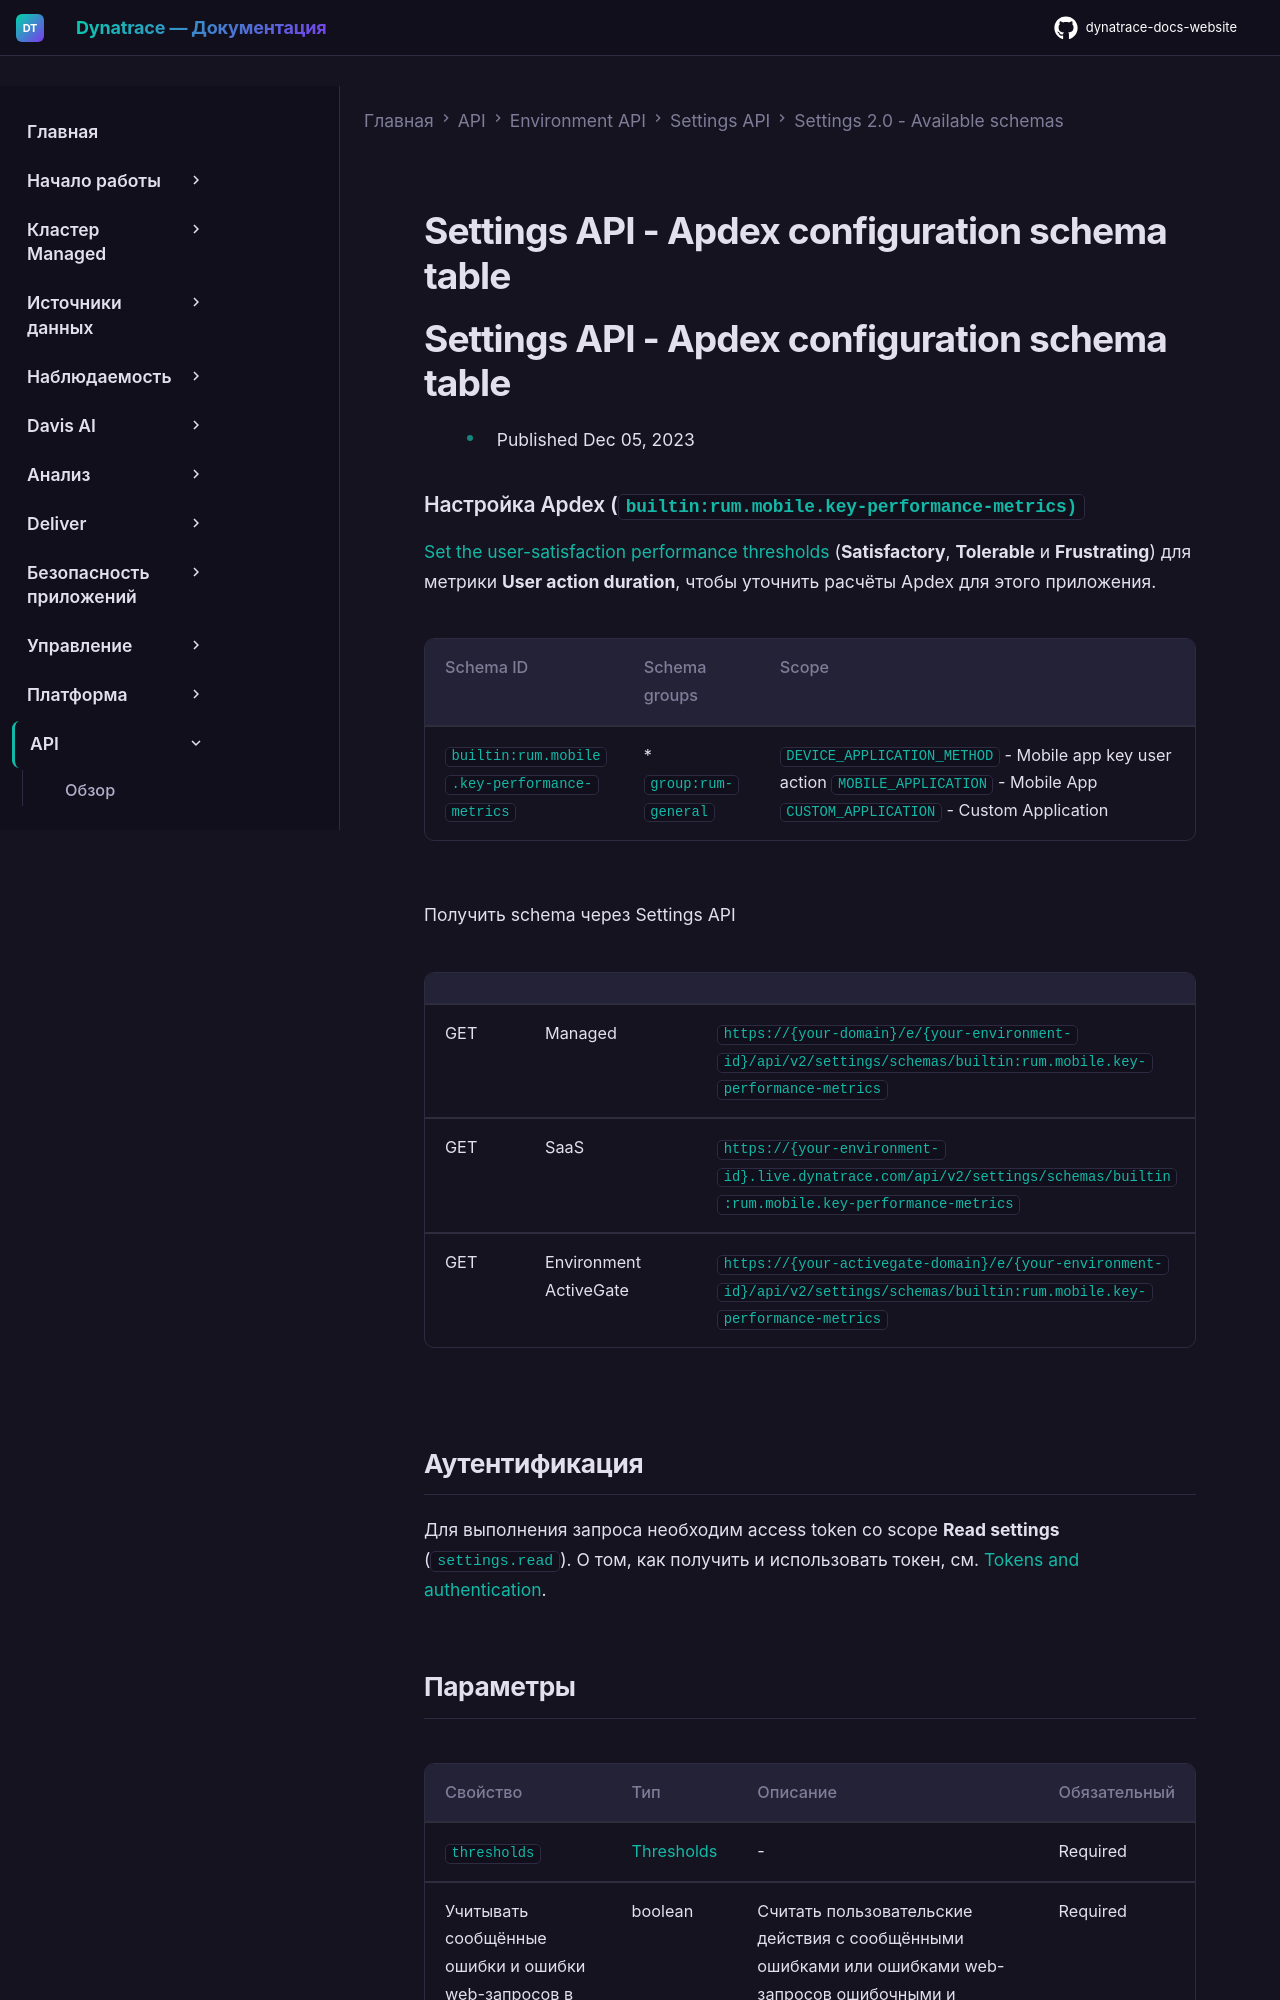

repository: Yerkebulan-Ardabayev/dynatrace-docs-website · page: managed-ru/dynatrace-api/environment-api/settings/schemas/builtin-rum-mobile-key-performance-metrics/index.html · generator: mkdocs

---
title: Settings API - Apdex configuration schema table
source: https://docs.dynatrace.com/managed/dynatrace-api/environment-api/settings/schemas/builtin-rum-mobile-key-performance-metrics
scraped: 2026-05-12T11:47:31.013631
---

# Settings API - Apdex configuration schema table

# Settings API - Apdex configuration schema table

* Published Dec 05, 2023

### Настройка Apdex (`builtin:rum.mobile.key-performance-metrics)`

[Set the user-satisfaction performance thresholds](https://dt-url.net/4l023z2) (**Satisfactory**, **Tolerable** и **Frustrating**) для метрики **User action duration**, чтобы уточнить расчёты Apdex для этого приложения.

| Schema ID | Schema groups | Scope |
| --- | --- | --- |
| `builtin:rum.mobile.key-performance-metrics` | * `group:rum-general` | `DEVICE_APPLICATION_METHOD` - Mobile app key user action  `MOBILE_APPLICATION` - Mobile App  `CUSTOM_APPLICATION` - Custom Application |

Получить schema через Settings API

|  |  |  |
| --- | --- | --- |
| GET | Managed | `https://{your-domain}/e/{your-environment-id}/api/v2/settings/schemas/builtin:rum.mobile.key-performance-metrics` |
| GET | SaaS | `https://{your-environment-id}.live.dynatrace.com/api/v2/settings/schemas/builtin:rum.mobile.key-performance-metrics` |
| GET | Environment ActiveGate | `https://{your-activegate-domain}/e/{your-environment-id}/api/v2/settings/schemas/builtin:rum.mobile.key-performance-metrics` |

## Аутентификация

Для выполнения запроса необходим access token со scope **Read settings** (`settings.read`). О том, как получить и использовать токен, см. [Tokens and authentication](/managed/discover-dynatrace/references/dynatrace-api/basics/dynatrace-api-authentication).
